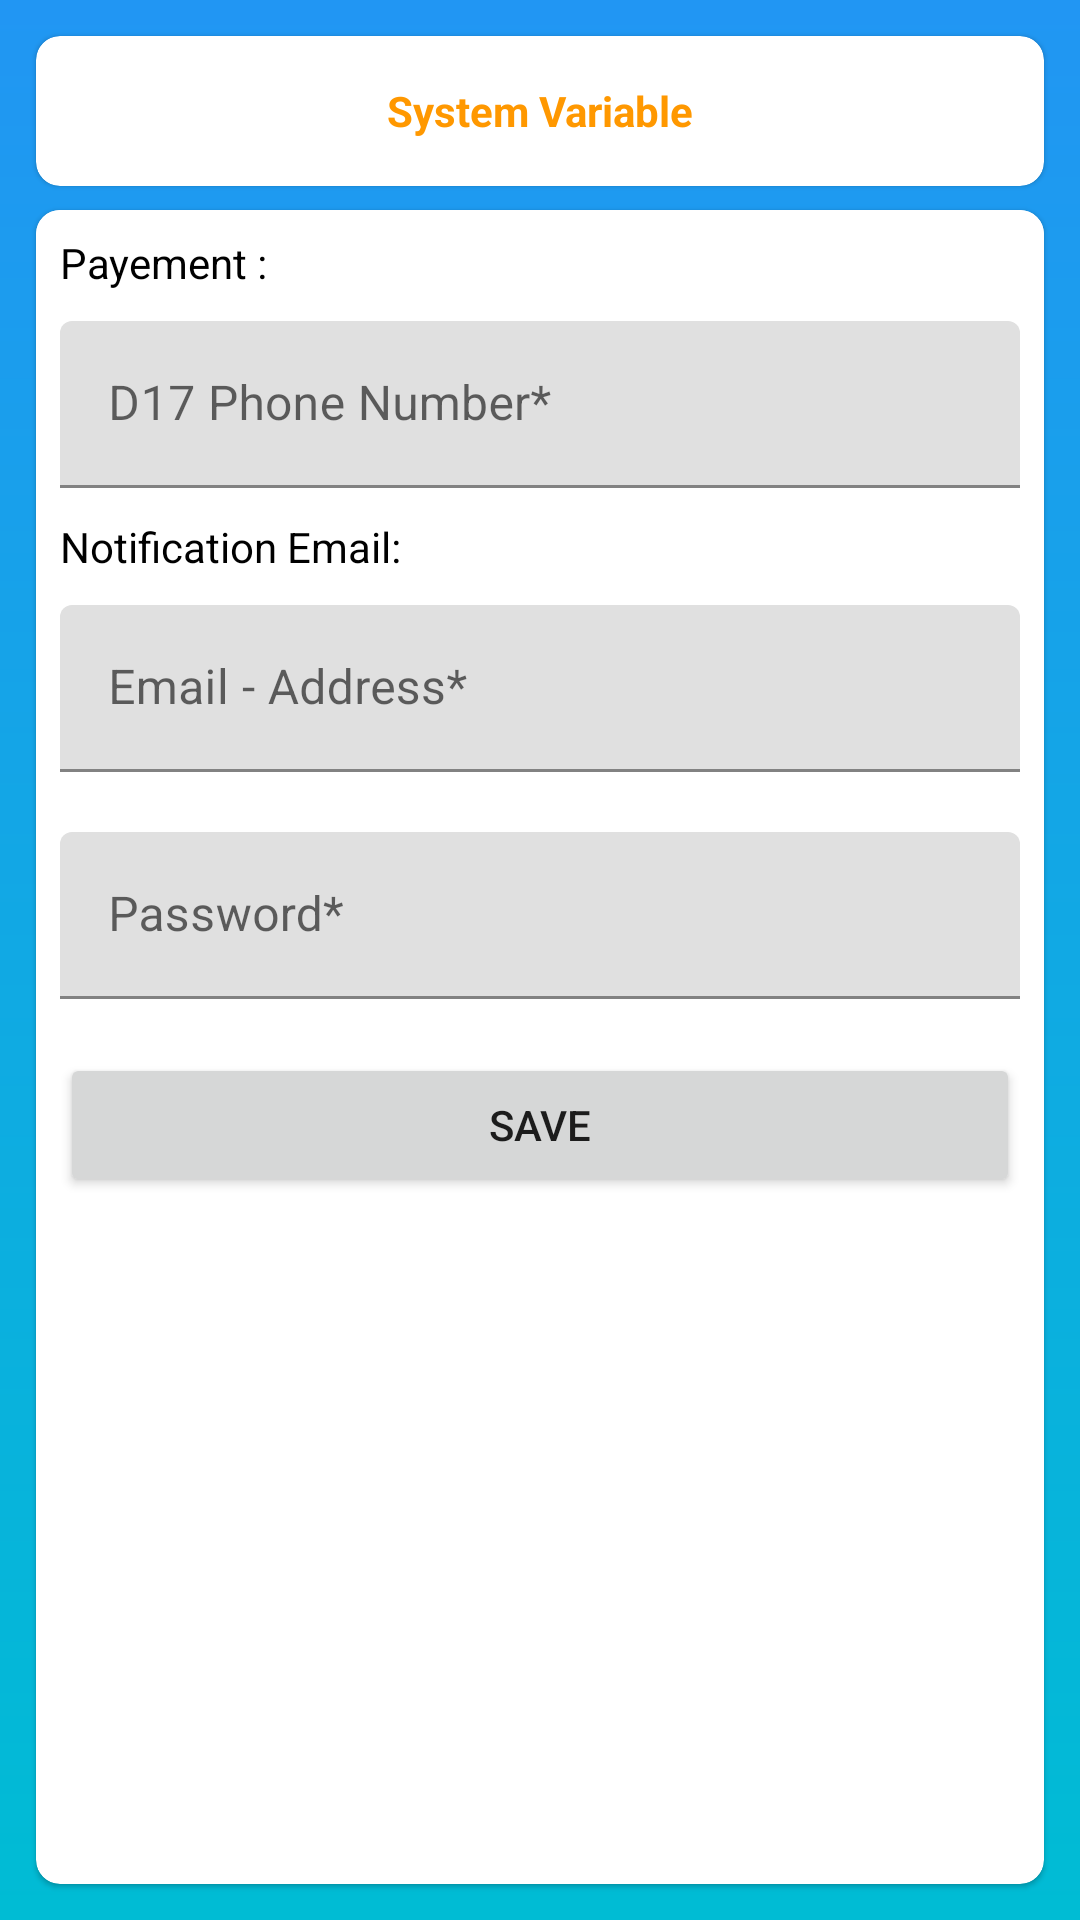

Produce the Android XML layout that renders to this screen, including the resource entries it uses.
<!-- AndroidManifest.xml: application theme Theme.GoldStore -->
<!-- res/layout/activity_edit_sys.xml -->
<?xml version="1.0" encoding="utf-8"?>
<androidx.constraintlayout.widget.ConstraintLayout xmlns:android="http://schemas.android.com/apk/res/android"
    xmlns:app="http://schemas.android.com/apk/res-auto"
    xmlns:tools="http://schemas.android.com/tools"
    android:layout_width="match_parent"
    android:layout_height="match_parent"
    tools:context=".EditSysActivity">
    <LinearLayout xmlns:android="http://schemas.android.com/apk/res/android"
        android:layout_width="match_parent"
        android:layout_height="match_parent"
        xmlns:app="http://schemas.android.com/apk/res-auto"
        android:orientation="vertical"
        android:background="@drawable/gradient_backgroud"
        android:padding="8dp">
        <androidx.cardview.widget.CardView
            android:layout_width="match_parent"
            android:layout_height="50dp"
            android:layout_centerInParent="true"
            android:layout_margin="4dp"
            app:cardCornerRadius="8dp"
            app:cardElevation="1dp"
            android:background="#FFFFFF"
            app:cardMaxElevation="2dp">
            <LinearLayout
                android:layout_width="match_parent"
                android:layout_height="wrap_content"
                android:layout_gravity="center"
                android:gravity="center_vertical">
                <ImageView
                    android:id="@+id/go_back"
                    android:layout_width="40dp"
                    android:layout_height="40dp"
                    android:scaleType="fitCenter"
                    android:padding="4dp"
                    android:src="@drawable/left_arrow"
                    />

                <TextView
                    android:layout_width="wrap_content"
                    android:layout_height="wrap_content"
                    android:text="System Variable"
                    android:textStyle="bold"
                    android:gravity="center"
                    android:layout_weight="1"
                    android:textColor="#FF9800" />
                <ImageView
                    android:id="@+id/go_backa"
                    android:layout_width="40dp"
                    android:layout_height="40dp"
                    android:scaleType="fitCenter"
                    android:padding="4dp"
                    android:src="@drawable/left_arrow"
                    android:alpha="0"
                    />
            </LinearLayout>



        </androidx.cardview.widget.CardView>
        <androidx.cardview.widget.CardView
            android:layout_width="match_parent"
            android:layout_height="match_parent"
            android:layout_centerInParent="true"
            android:layout_margin="4dp"
            app:cardCornerRadius="8dp"
            app:cardElevation="1dp"
            android:background="#FFFFFF"
            app:cardMaxElevation="2dp">
            <LinearLayout
                android:background="#FFFFFF"
                android:layout_width="match_parent"
                android:layout_height="wrap_content"
                android:orientation="vertical"
                android:padding="8dp">

                <TextView
                    android:layout_width="wrap_content"
                    android:layout_height="wrap_content"
                    android:text="Payement :"
                    android:textColor="#000000"/>
                <com.google.android.material.textfield.TextInputLayout
                    android:layout_width="match_parent"
                    android:layout_height="wrap_content"
                    android:layout_marginVertical="10dp"
                    android:hint="D17 Phone Number*">

                    <com.google.android.material.textfield.TextInputEditText
                        android:id="@+id/d17_edit"
                        android:layout_width="match_parent"
                        android:layout_height="wrap_content"
                        android:inputType="phone"/>

                </com.google.android.material.textfield.TextInputLayout>



                

                <TextView
                    android:layout_width="wrap_content"
                    android:layout_height="wrap_content"
                    android:text="Notification Email:"
                    android:textColor="#000000"/>


                <com.google.android.material.textfield.TextInputLayout
                    android:layout_width="match_parent"
                    android:layout_height="wrap_content"
                    android:hint="Email - Address*"
                    android:layout_marginVertical="10dp">

                    <com.google.android.material.textfield.TextInputEditText
                        android:id="@+id/email_edit"
                        android:layout_width="match_parent"
                        android:layout_height="wrap_content"
                        android:inputType="text"/>

                </com.google.android.material.textfield.TextInputLayout>


                <com.google.android.material.textfield.TextInputLayout
                    android:layout_width="match_parent"
                    android:layout_height="wrap_content"
                    android:hint="Password*"
                    android:layout_marginVertical="10dp">

                    <com.google.android.material.textfield.TextInputEditText
                        android:id="@+id/password_edit"
                        android:layout_width="match_parent"
                        android:layout_height="wrap_content"
                        android:inputType="text"/>

                </com.google.android.material.textfield.TextInputLayout>


                
                <Button
                    android:id="@+id/submit"
                    android:layout_marginTop="8dp"
                    android:layout_width="match_parent"
                    android:layout_height="wrap_content"
                    android:text="save" />
            </LinearLayout></androidx.cardview.widget.CardView>
    </LinearLayout>

</androidx.constraintlayout.widget.ConstraintLayout>
<!-- resources referenced by this layout -->
<resources>
  <!-- drawable gradient_backgroud (drawable) -->
  <shape xmlns:android="http://schemas.android.com/apk/res/android">
      <gradient
          android:startColor="#00BCD4"
          android:endColor="#2196F3"
          android:angle="90"
          android:type="linear"
          />
  </shape>
  <style name="Theme.GoldStore" parent="Theme.MaterialComponents.DayNight.DarkActionBar">
          
          <item name="colorPrimary">#00BCD4</item> 
          <item name="colorPrimaryVariant">#2196F3</item> 
          <item name="colorOnPrimary">@color/white</item>
          
          <item name="colorSecondary">@color/teal_200</item>
          <item name="colorSecondaryVariant">@color/teal_700</item>
          <item name="colorOnSecondary">@color/black</item>
          
          <item name="android:statusBarColor">?attr/colorPrimaryVariant</item>
          
          <item name="colorControlNormal">#808080</item>
      </style>
  <!-- not gathered from this repository: default colours our renderer supplied (Android Studio template values) -->
  <color name="teal_200">#FF03DAC5</color>
  <color name="teal_700">#FF018786</color>
  <color name="black">#FF000000</color>
  <color name="white">#FFFFFFFF</color>
</resources>
